Run: headless pygame with SDL's dummy video driver; simulated clock (each Clock.tick advances the game by its frame time, no real sleeping); random seed 0; keys injected as events and as key.get_pressed() state; no mouse input.
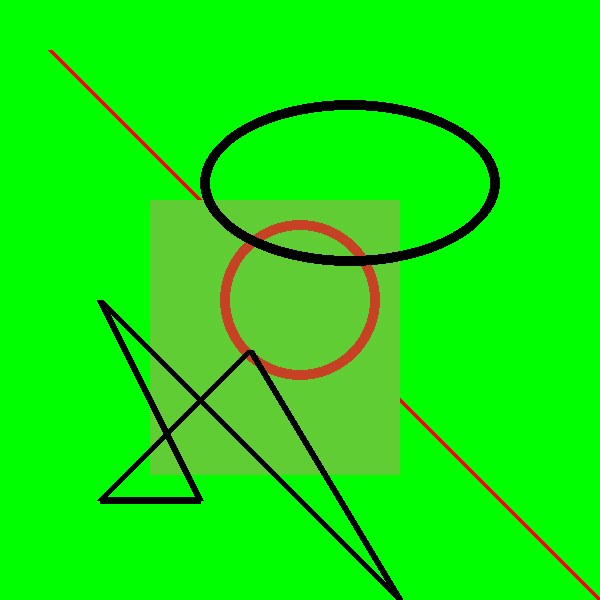
Frame 1 of 4 · flips 1–60 · no input
Frame 2 of 4 · flips 61–180 · tapped SPACE, RETURN · held RIGHT (→), D · screen unchanged from frame 1, image omitted
Frame 3 of 4 · flips 181–300 · held DOWN (↓), S · screen unchanged from frame 2, image omitted
Frame 4 of 4 · flips 301–420 · held LEFT (←), A, UP (↑), W · screen unchanged from frame 3, image omitted

The pygame program that drew these frames:

#1. IMPORTAR LIBRERÍAS NECESARIAS
import pygame
from pygame.locals import *

import sys

#2. LA FUNCIÓN INIT() NOS PERMITE INFORMAR AL SISTEMA QUE VA A HABER DINAMISMO
pygame.init()

#3. CREO UNA PALETA DE COLORES
blanco=(255,255,255)
negro=(0,0,0)

rojo=(255,0,0)
verde=(0,255,0)
azul=(0,0,255)

color1=(199,66,37)
color2=(97,205,53)

#4. CREAMOS LA VENTANA DINÁMICA
    #OJO, POR DEFECTO EL SISTEMA LA PONE EN FONDO NEGRO
ventanadejuego = pygame.display.set_mode((600,600))
    #COLOR DE FONDO
#ventanadejuego.fill(blanco)
#ventanadejuego.fill(negro)
#ventanadejuego.fill(rojo)
ventanadejuego.fill(verde)
#ventanadejuego.fill(azul)
#ventanadejuego.fill(color1)
#ventanadejuego.fill(color2)

#5. DIBUJAR FORMAS EN UNA VENTANA DINÁMICA
    #5A. LINEA (DESTINO, COLOR, (VALORES X E Y INICIALES), (VALORES X E Y FINALES), GROSOR )
linea = pygame.draw.line(ventanadejuego, rojo, (50,50), (600,600), 5)
print(linea)

    #5B. RECTÁNGULO (DESTINO, COLOR, (TUPLA DE PUNTO INICIAL X E Y, ANCHO Y ALTO))
rectangulo = pygame.draw.rect(ventanadejuego, color2, (150,200,250,275))
print(rectangulo)

    #5C. CÍRCULOS (DESTINO, COLOR, (TUPLA DE POSICIÓN X E Y DEL CENTRO), RADIO, RELLENO)
circulo = pygame.draw.circle(ventanadejuego, color1, (300,300), 80, 10)
print(circulo)

    #5D. ELIPSES (DESTINO, COLOR, (TUPLA DE CENTRO X E Y, ANCHO Y ALTO))
elipse = pygame.draw.ellipse(ventanadejuego, negro, (200,100,300,166), 10)
print(elipse)

    #5E. POLIGONOS (DESTINO, COLOR,
puntos=[(100,300),(200,500),(100,500),(250,350),(400,600)]
poligono = pygame.draw.polygon(ventanadejuego, negro, puntos, 7)
print(poligono)

#6. BUCLE DE CIERRE Y ACTUALIZACIÓN
while True:
    for event in pygame.event.get():
        if event.type ==QUIT:
            pygame.quit()
            sys.exit()
    pygame.display.update()
